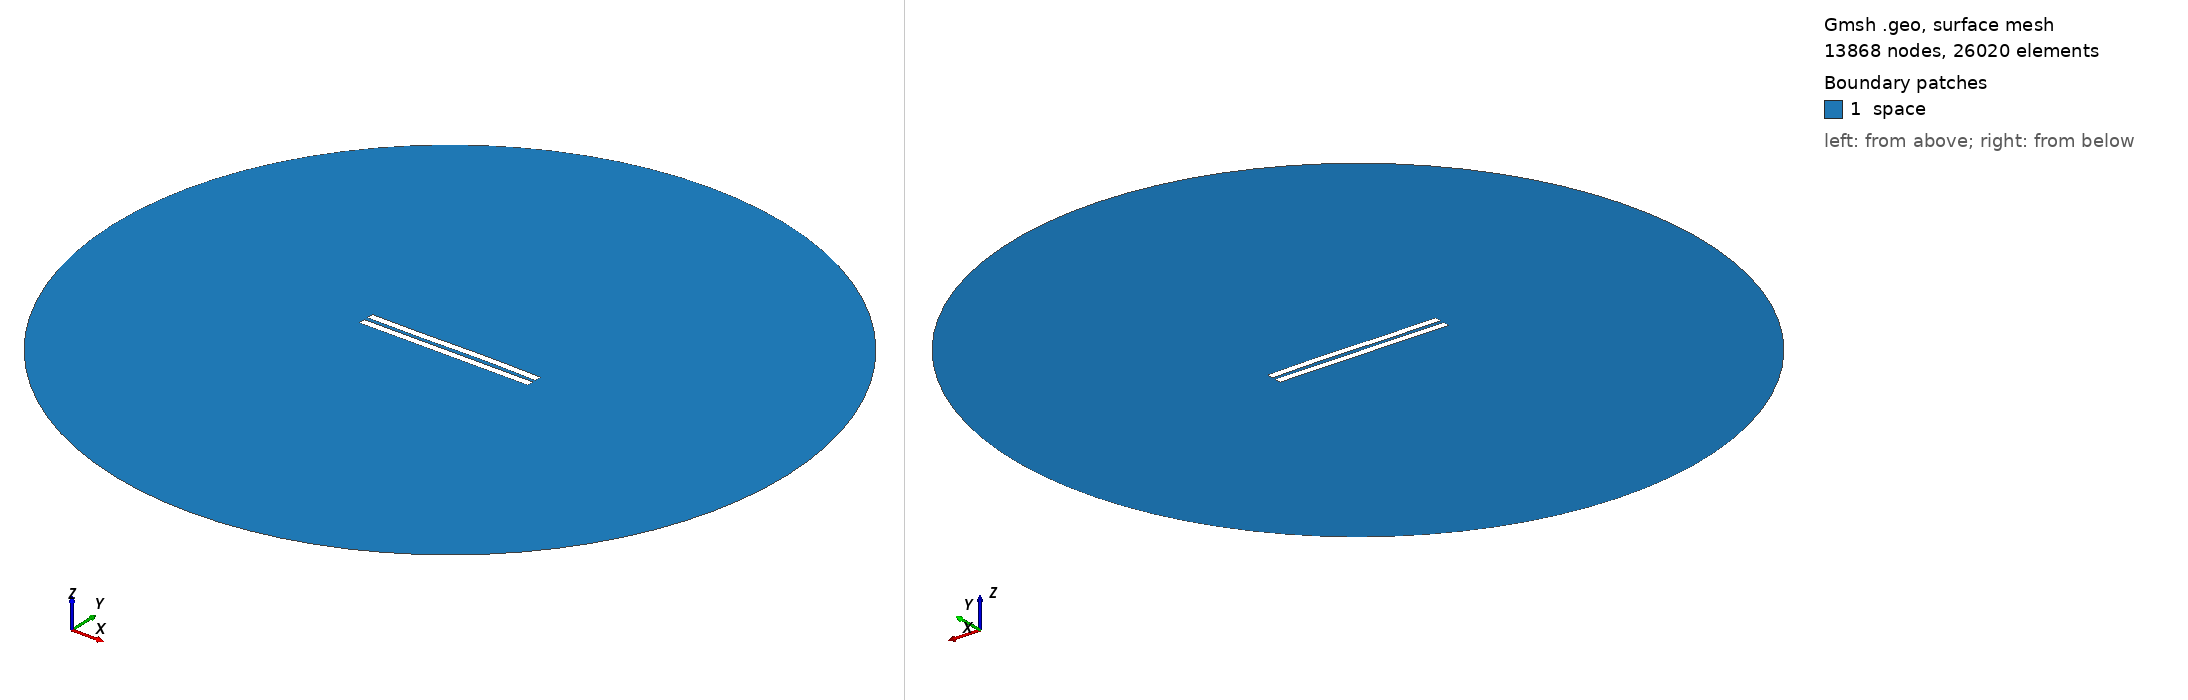

Gmsh geometry script, surface-meshed: 13868 nodes, 26020 surface elements. Boundary patches (legend numbers): 1 space. Left view from above one corner, right view from below the opposite corner. Legend entries are the model's physical surfaces. The drawing asked Gmsh for element sizes between 1% and 20% of the model's largest extent; the script's own settings can give other sizes.

=== 2828.geo (drawn) ===
//---------------------------------------
// Geometry kernel
//---------------------------------------

SetFactory("OpenCASCADE");



//---------------------------------------
// Parameters of the geometry
//---------------------------------------

// Overetch of the upper plate
overetch = 0.0;

// Distance between the plates
distance = 2.5;

// Discretization over the x axis (for the deformation)
nx = 50; 

// Length of the plate
L = 100 - overetch; 

// Number of modes
n = 4; 

// 1st mode coefficient
coeff(1) = 0.0;
beta(1) = 0.596864 * 3.1415926535 / L;

// 2nd mode coefficient
coeff(2) = 0.07499999999999998;
beta(2) = 1.49418 * 3.1415926535 / L;

// 3rd mode coefficient
coeff(3) = -0.15;
beta(3) = 2.50025 * 3.1415926535 / L;

// 4th mode coefficient
coeff(4) = 0.0;
beta(4) = 3.49999 * 3.1415926535 / L;



//---------------------------------------
// Upper plate (deformed rectangle)
//---------------------------------------

// Coordiantes of the upper plate
xmin = -50;
xmax = 50 - overetch;

// Height of the upper plate
yheight = 4 - 2 * overetch;

// Indexes of the points
UpperID[] = {};
LowerID[] = {};
LeftID[] = {};
RightID[] = {};

// Point index
p = 1;

// Horizontal edges
For i In {1:nx}
    x = xmin + (i-1)*(xmax - xmin)/(nx-1);

    y_bottom = distance / 2 + overetch;
    For j In {1:n}
        C = (Cosh(beta(j)*L) + Cos(beta(j)*L)) / (Sinh(beta(j)*L) + Sin(beta(j)*L));
        y_bottom  = y_bottom + coeff(j) * (Cosh(beta(j)*(x+50)) - Cos(beta(j)*(x+50)) - C * (Sinh(beta(j)*(x+50)) - Sin(beta(j)*(x+50))));
    EndFor

    y_top = y_bottom + yheight;

    Point(p) = {x, y_top, 0, 1.0};
    UpperID[i] = p;
    p = p + 1;

    Point(p) = {x, y_bottom, 0, 1.0};
    LowerID[i] = p;
    p = p + 1;
EndFor

// Create point lists
UpperPts[] = {}; LowerPts[] = {};
For i In {1:nx}
  UpperPts[] += {UpperID[i]};
  LowerPts[] += {LowerID[i]};
EndFor

// Build splines
Spline(1) = {UpperPts[]};
Spline(2) = {LowerPts[]};
Line(3) = {LowerPts[nx-1], UpperPts[nx-1]};
Line(4) = {LowerPts[0], UpperPts[0]};

// Build the plane surface
Curve Loop(1) = {2, 3, -1, -4};
Plane Surface(1) = {1};



//---------------------------------------
// Lower plate (rectangle)
//---------------------------------------

// Vertices
Point(1001) = {-50, -1, 0, 1.0};
Point(1002) = { 50, -1, 0, 1.0};
Point(1003) = { 50,  -5, 0, 1.0};
Point(1004) = {-50,  -5, 0, 1.0};

// Edges
Line(5) = {1001, 1002};
Line(6) = {1002, 1003};
Line(7) = {1003, 1004};
Line(8) = {1004, 1001};

// Plane surface
Line Loop(2) = {5, 6, 7, 8};
Plane Surface(2) = {2}; 



//---------------------------------------
// Outer (fictious) boundary
//---------------------------------------

// Points
Point(1005) = {0, 0, 0};       // Center
Point(1006) = {200, 0, 0};     // Start point
Point(1007) = {0, 200, 0};     // 90 degrees
Point(1008) = {-200, 0, 0};    // 180 degrees
Point(1009) = {0, -200, 0};    // 270 degrees

// Circle arcs (each needs start, center, end)
Circle(9) = {1006, 1005, 1007};
Circle(10) = {1007, 1005, 1008};
Circle(11) = {1008, 1005, 1009};
Circle(12) = {1009, 1005, 1006};

// Plane surface for the entire domain
Curve Loop(3) = {9, 10, 11, 12};
Surface(3) = {3};

// Subtract the plates from the whole domain to obtain the actual domain where we want to solve the equations
BooleanDifference{ Surface{3}; Delete; }{ Surface{1}; Surface{2}; Delete; }




//---------------------------------------
// Transfinite Lines/Curves
//---------------------------------------

// Set the number of points on the boundaries
r = 7;

// Plates
Transfinite Curve {1, 2} = 50*r Using Progression 1;
Transfinite Curve {3, 4} = 2*r Using Progression 1;
Transfinite Line {5, 7} = 50*r Using Progression 1;
Transfinite Line {6, 8} = 2*r Using Progression 1;

// Outer boundary
Transfinite Line {9, 10, 11, 12} = 20 Using Progression 1;



//---------------------------------------
// Physical groups
//---------------------------------------                

// Physical curves (boundaries)
Physical Line("force_segment", 10) = {2};
Physical Line("upper_plate", 11) = {1, 3, 4};
Physical Line("lower_plate", 12) = {5, 6, 7, 8};
Physical Line("boundary", 20) = {9, 10, 11, 12};

// Physical Surfaces
Physical Surface("space", 30) = {3};



//---------------------------------------
// 6. Generate the Mesh
//---------------------------------------

// 2D mesh generation
Mesh 2;
